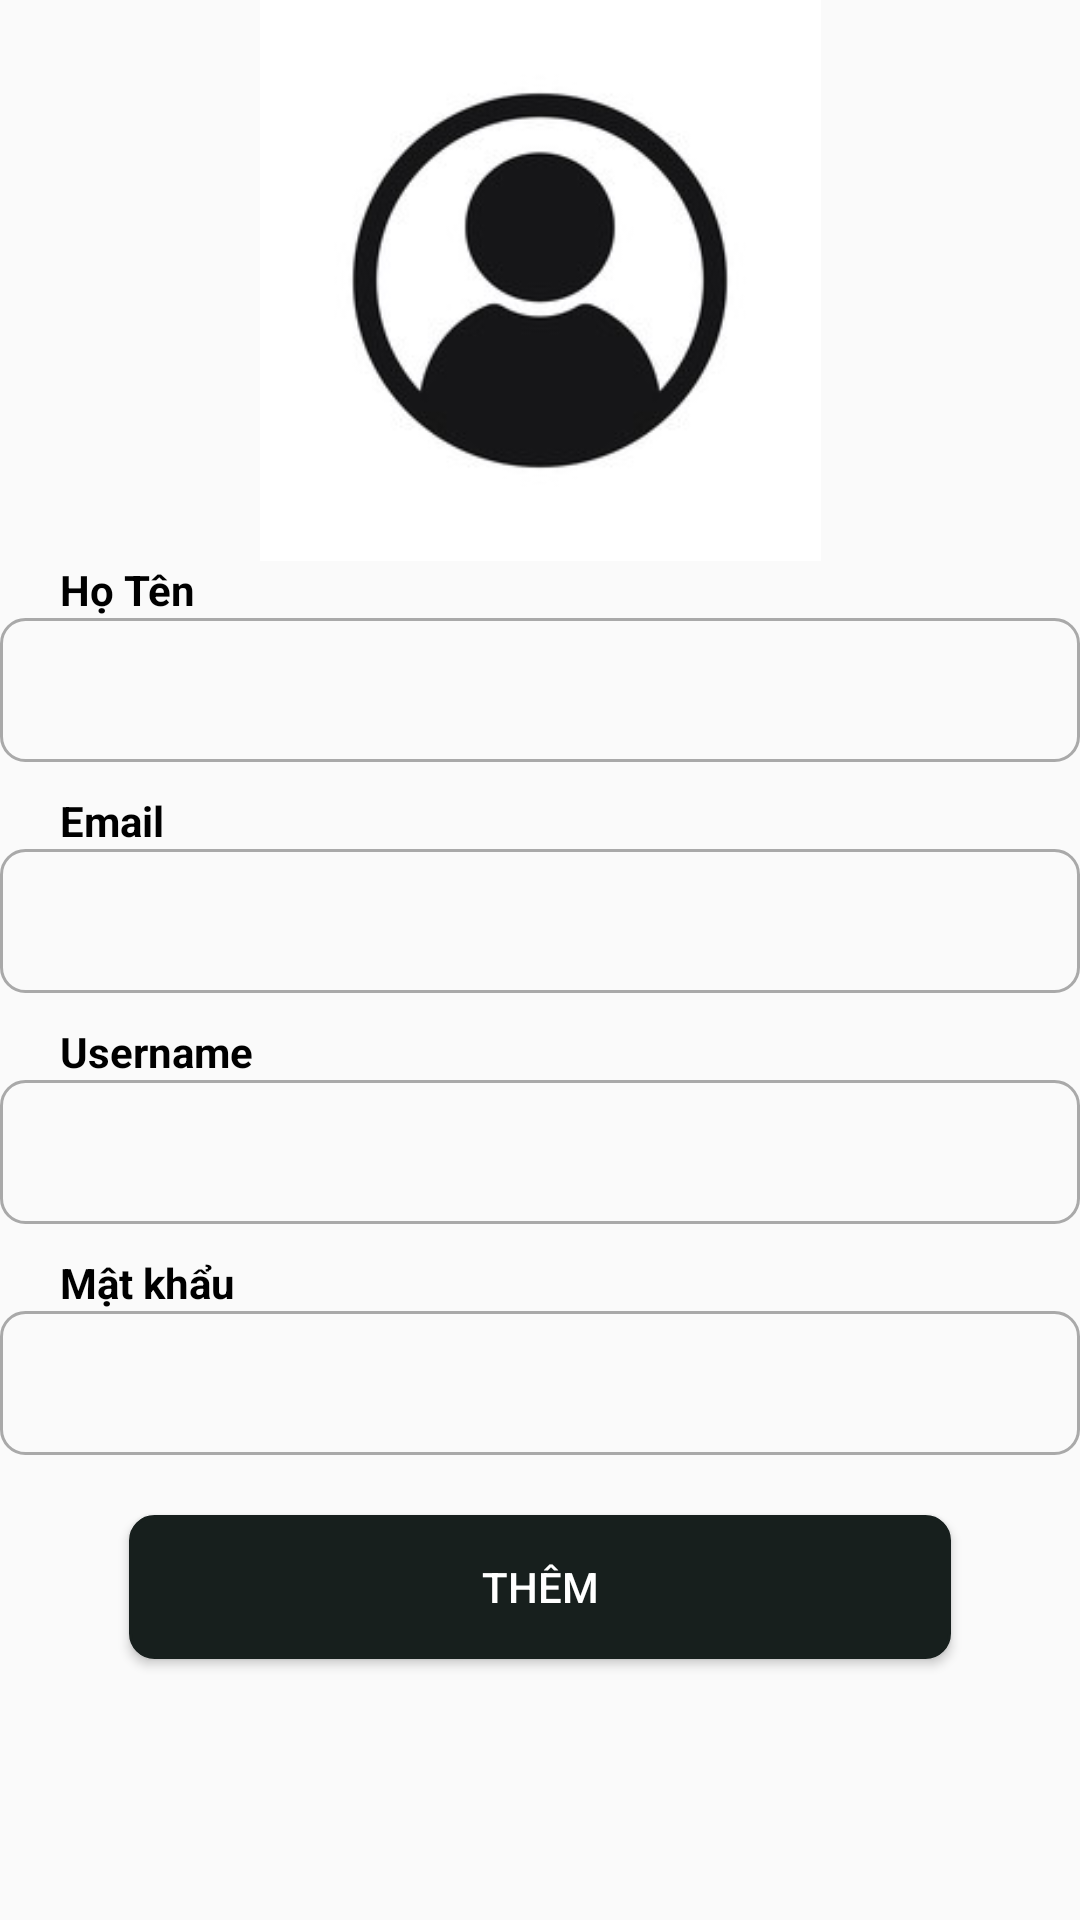

Layout XML and referenced resources for this Android screen:
<!-- AndroidManifest.xml: application theme Theme.X -->
<!-- res/layout/fragment_add_user.xml -->
<?xml version="1.0" encoding="utf-8"?>
<LinearLayout xmlns:android="http://schemas.android.com/apk/res/android"
    xmlns:tools="http://schemas.android.com/tools"
    android:layout_width="match_parent"
    android:layout_height="match_parent"
    tools:context=".fragment.AddUserFragment"
    android:orientation="vertical">

    <ImageView
        android:layout_width="202dp"
        android:layout_height="187dp"
        android:layout_gravity="center"
        android:src="@drawable/adduser" />
    <TextView
        android:layout_width="wrap_content"
        android:layout_height="wrap_content"
        android:text="Họ Tên"
        android:textStyle="bold"
        android:textColor="#000000"
        android:layout_marginLeft="20sp"
        />

    <EditText
        android:id="@+id/edthoTenadd"
        android:layout_width="match_parent"
        android:layout_height="48dp"
        android:layout_gravity="center"
        android:paddingLeft="20sp"
        android:background="@drawable/boder" />

    <TextView
        android:layout_width="wrap_content"
        android:layout_height="wrap_content"
        android:text="Email"
        android:textStyle="bold"
        android:textColor="#000000"
        android:layout_marginLeft="20sp"
        android:layout_marginTop="10sp"
        />

    <EditText
        android:id="@+id/edtEmailadd"
        android:layout_width="match_parent"
        android:layout_height="48dp"
        android:background="@drawable/boder"
        android:paddingLeft="20sp"
        android:layout_gravity="center"/>
    <TextView
        android:layout_width="wrap_content"
        android:layout_height="wrap_content"
        android:text="Username"
        android:textStyle="bold"
        android:textColor="#000000"
        android:layout_marginLeft="20sp"
        android:layout_marginTop="10sp"
        />

    <EditText
        android:id="@+id/edtUsernameadd"
        android:layout_width="match_parent"
        android:layout_height="48dp"
        android:background="@drawable/boder"
        android:paddingLeft="20sp"
        android:layout_gravity="center"/>
    <TextView
        android:layout_width="wrap_content"
        android:layout_height="wrap_content"
        android:text="Mật khẩu"
        android:textStyle="bold"
        android:textColor="#000000"
        android:layout_marginLeft="20sp"
        android:layout_marginTop="10sp"
        />

    <EditText
        android:id="@+id/edtpassadd"
        android:layout_width="match_parent"
        android:layout_height="48dp"
        android:paddingLeft="20sp"
        android:background="@drawable/boder"
        android:layout_gravity="center"/>

    <Button
        android:id="@+id/btnthemUser"
        android:layout_width="274dp"
        android:layout_height="wrap_content"
        android:layout_gravity="center"
        android:layout_marginTop="20sp"
        android:background="@drawable/boderbutton"
        android:text="Thêm"
        android:textColor="@color/white"
        />

</LinearLayout>
<!-- resources referenced by this layout -->
<resources>
  <!-- drawable adduser: png bitmap (drawable, 16761 bytes) -->
  <!-- drawable boder (drawable) -->
  <?xml version="1.0" encoding="utf-8"?>
  <shape xmlns:android="http://schemas.android.com/apk/res/android">
      <corners android:radius="8dp" />
  
      <stroke
          android:width="1dp"
          android:color="#A9A9A9" />
  </shape>
  <!-- drawable boderbutton (drawable) -->
  <?xml version="1.0" encoding="utf-8"?>
  <shape xmlns:android="http://schemas.android.com/apk/res/android">
      <corners android:radius="8dp" />
  
      <stroke
          android:width="1dp"
          android:color="#171F1D" />
      <gradient
          android:startColor="#171F1D"
          android:endColor="#171F1D"/>
  </shape>
  <style name="Theme.X" parent="Base.Theme.X" />
  <style name="Base.Theme.X" parent="Theme.AppCompat.DayNight.NoActionBar">
          
          
      </style>
  <!-- not gathered from this repository: default colours our renderer supplied (Android Studio template values) -->
  <color name="white">#FFFFFFFF</color>
</resources>
